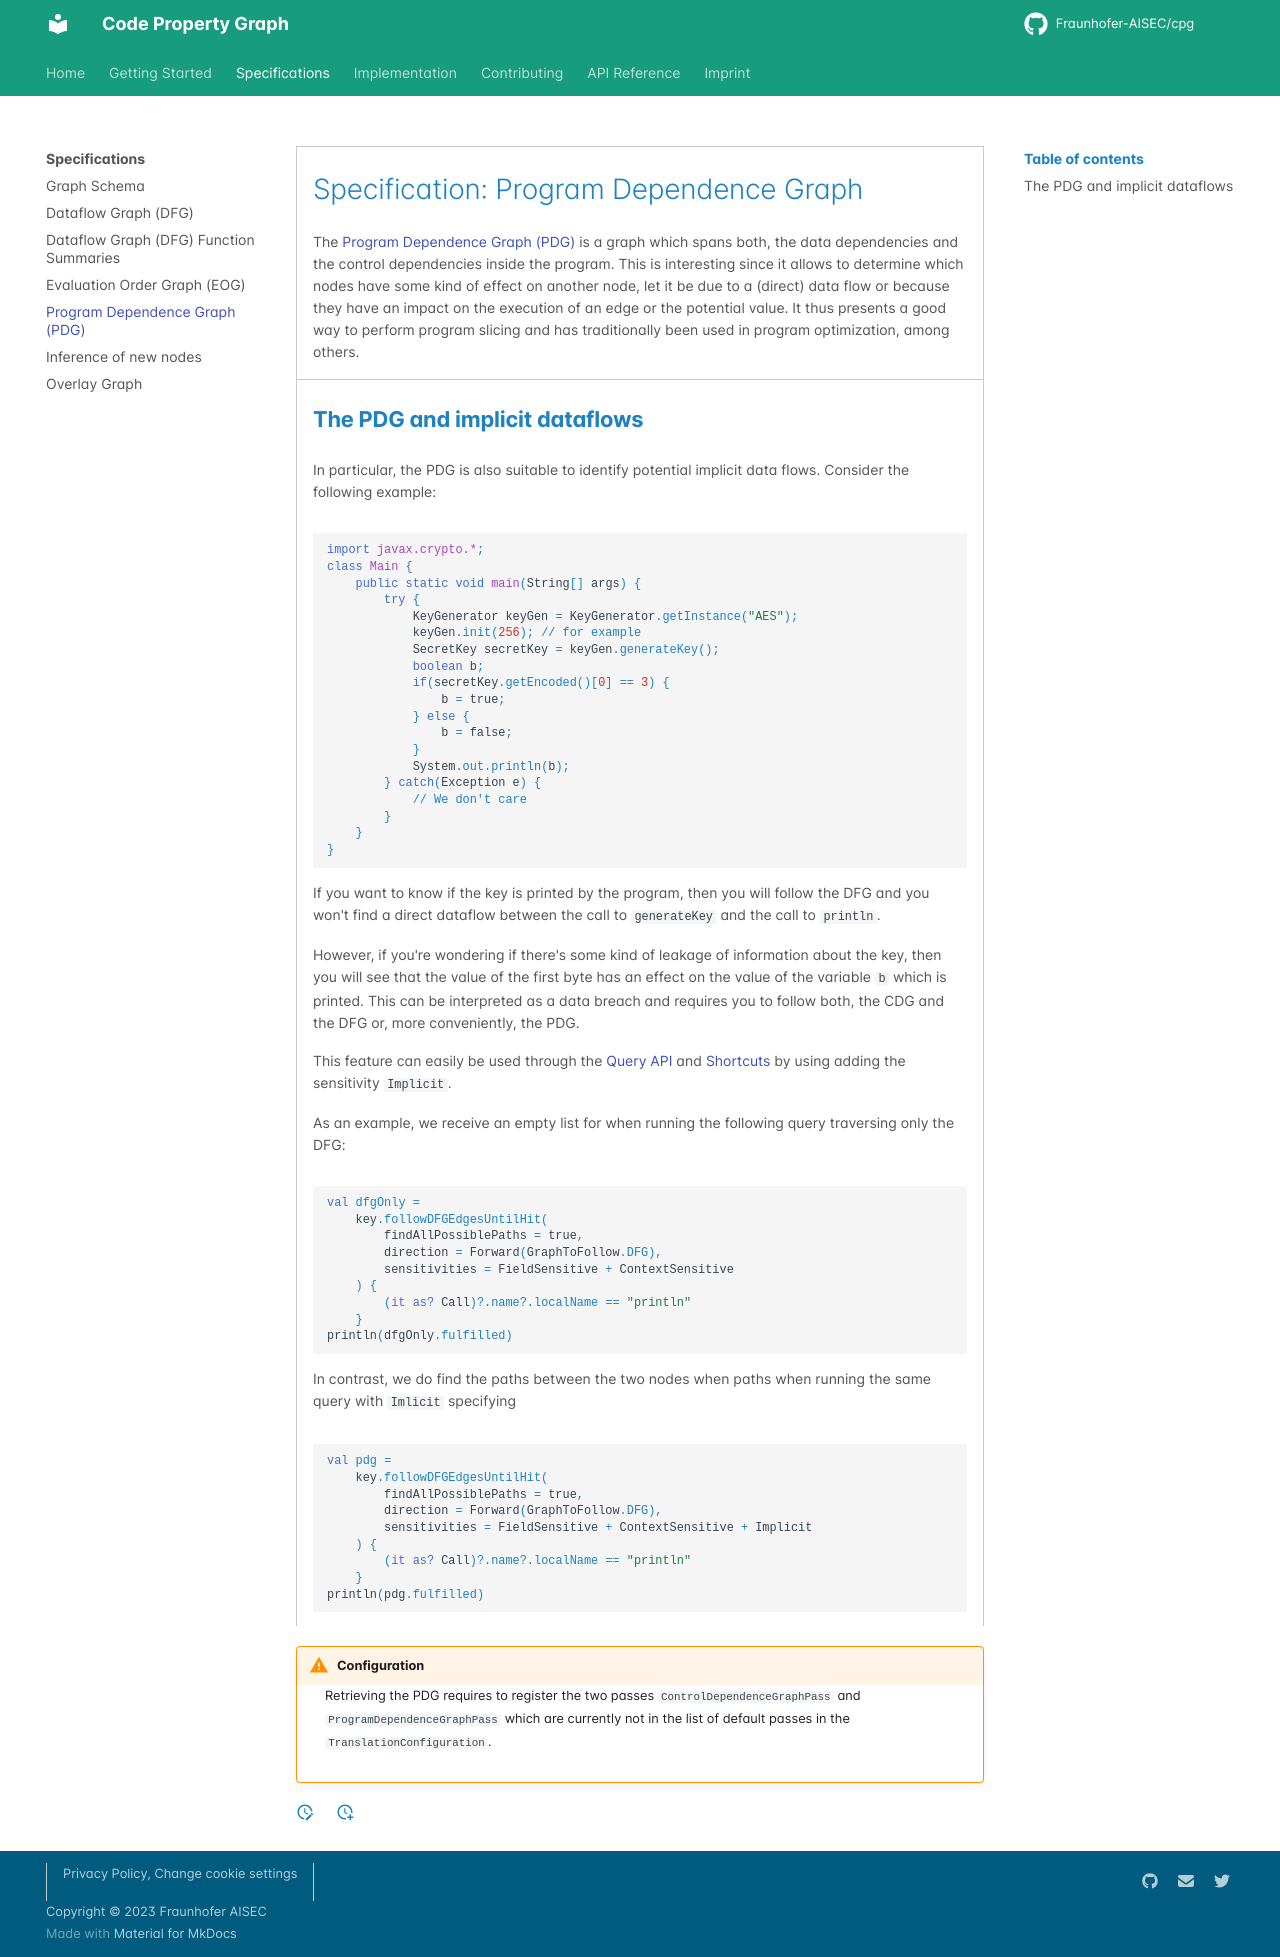

repository: Fraunhofer-AISEC/cpg · page: CPG/specs/pdg/index.html · generator: mkdocs

# Specification: Program Dependence Graph

The [Program Dependence Graph (PDG)](https://dl.acm.org/doi/10.1145/24039.24041)
is a graph which spans both, the data dependencies and the control dependencies
inside the program. This is interesting since it allows to determine which nodes
have some kind of effect on another node, let it be due to a (direct) data flow
or because they have an impact on the execution of an edge or the potential
value. It thus presents a good way to perform program slicing and has
traditionally been used in program optimization, among others.

## The PDG and implicit dataflows

In particular, the PDG is also suitable to identify potential implicit data
flows. Consider the following example:

```java
import javax.crypto.*;
class Main {
    public static void main(String[] args) {
        try {
            KeyGenerator keyGen = KeyGenerator.getInstance("AES");
            keyGen.init(256); // for example
            SecretKey secretKey = keyGen.generateKey();
            boolean b;
            if(secretKey.getEncoded()[0] == 3) {
                b = true;
            } else {
                b = false;
            }
            System.out.println(b);
        } catch(Exception e) {
            // We don't care
        }
    }
}
```

If you want to know if the key is printed by the program, then you will follow
the DFG and you won't find a direct dataflow between the call to `generateKey`
and the call to `println`.

However, if you're wondering if there's some kind of leakage of information
about the key, then you will see that the value of the first byte has an effect
on the value of the variable `b` which is printed. This can be interpreted as a
data breach and requires you to follow both, the CDG and the DFG or, more
conveniently, the PDG.

This feature can easily be used through the
[Query API](../../GettingStarted/query.md) and
[Shortcuts](../../GettingStarted/shortcuts.md) by using adding the sensitivity
`Implicit`.

As an example, we receive an empty list for when running the following query
traversing only the DFG:

```kotlin
val dfgOnly =
    key.followDFGEdgesUntilHit(
        findAllPossiblePaths = true,
        direction = Forward(GraphToFollow.DFG),
        sensitivities = FieldSensitive + ContextSensitive
    ) {
        (it as? Call)?.name?.localName == "println"
    }
println(dfgOnly.fulfilled)
```

In contrast, we do find the paths between the two nodes when paths when
running the same query with `Imlicit` specifying

```kotlin
val pdg =
    key.followDFGEdgesUntilHit(
        findAllPossiblePaths = true,
        direction = Forward(GraphToFollow.DFG),
        sensitivities = FieldSensitive + ContextSensitive + Implicit
    ) {
        (it as? Call)?.name?.localName == "println"
    }
println(pdg.fulfilled)
```

!!! warning "Configuration"

    Retrieving the PDG requires to register the two passes
    `ControlDependenceGraphPass` and `ProgramDependenceGraphPass`
    which are currently not in the list of default passes in the
    `TranslationConfiguration`.
